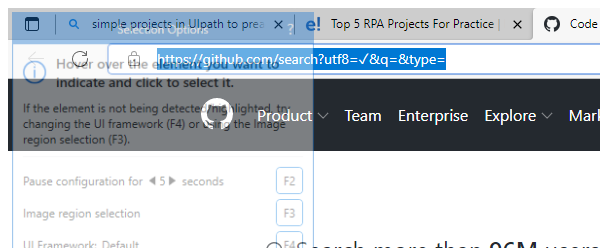
Workflow: Main

Step 1: Attach Browser 'msedge.exe Code' in window 'Code Search · GitHub' (msedge.exe)

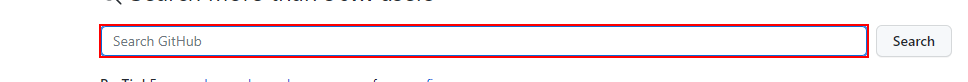
Step 2: Set Text 'INPUT' on the text box

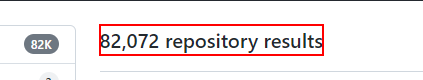
Step 3: get-text from the heading
